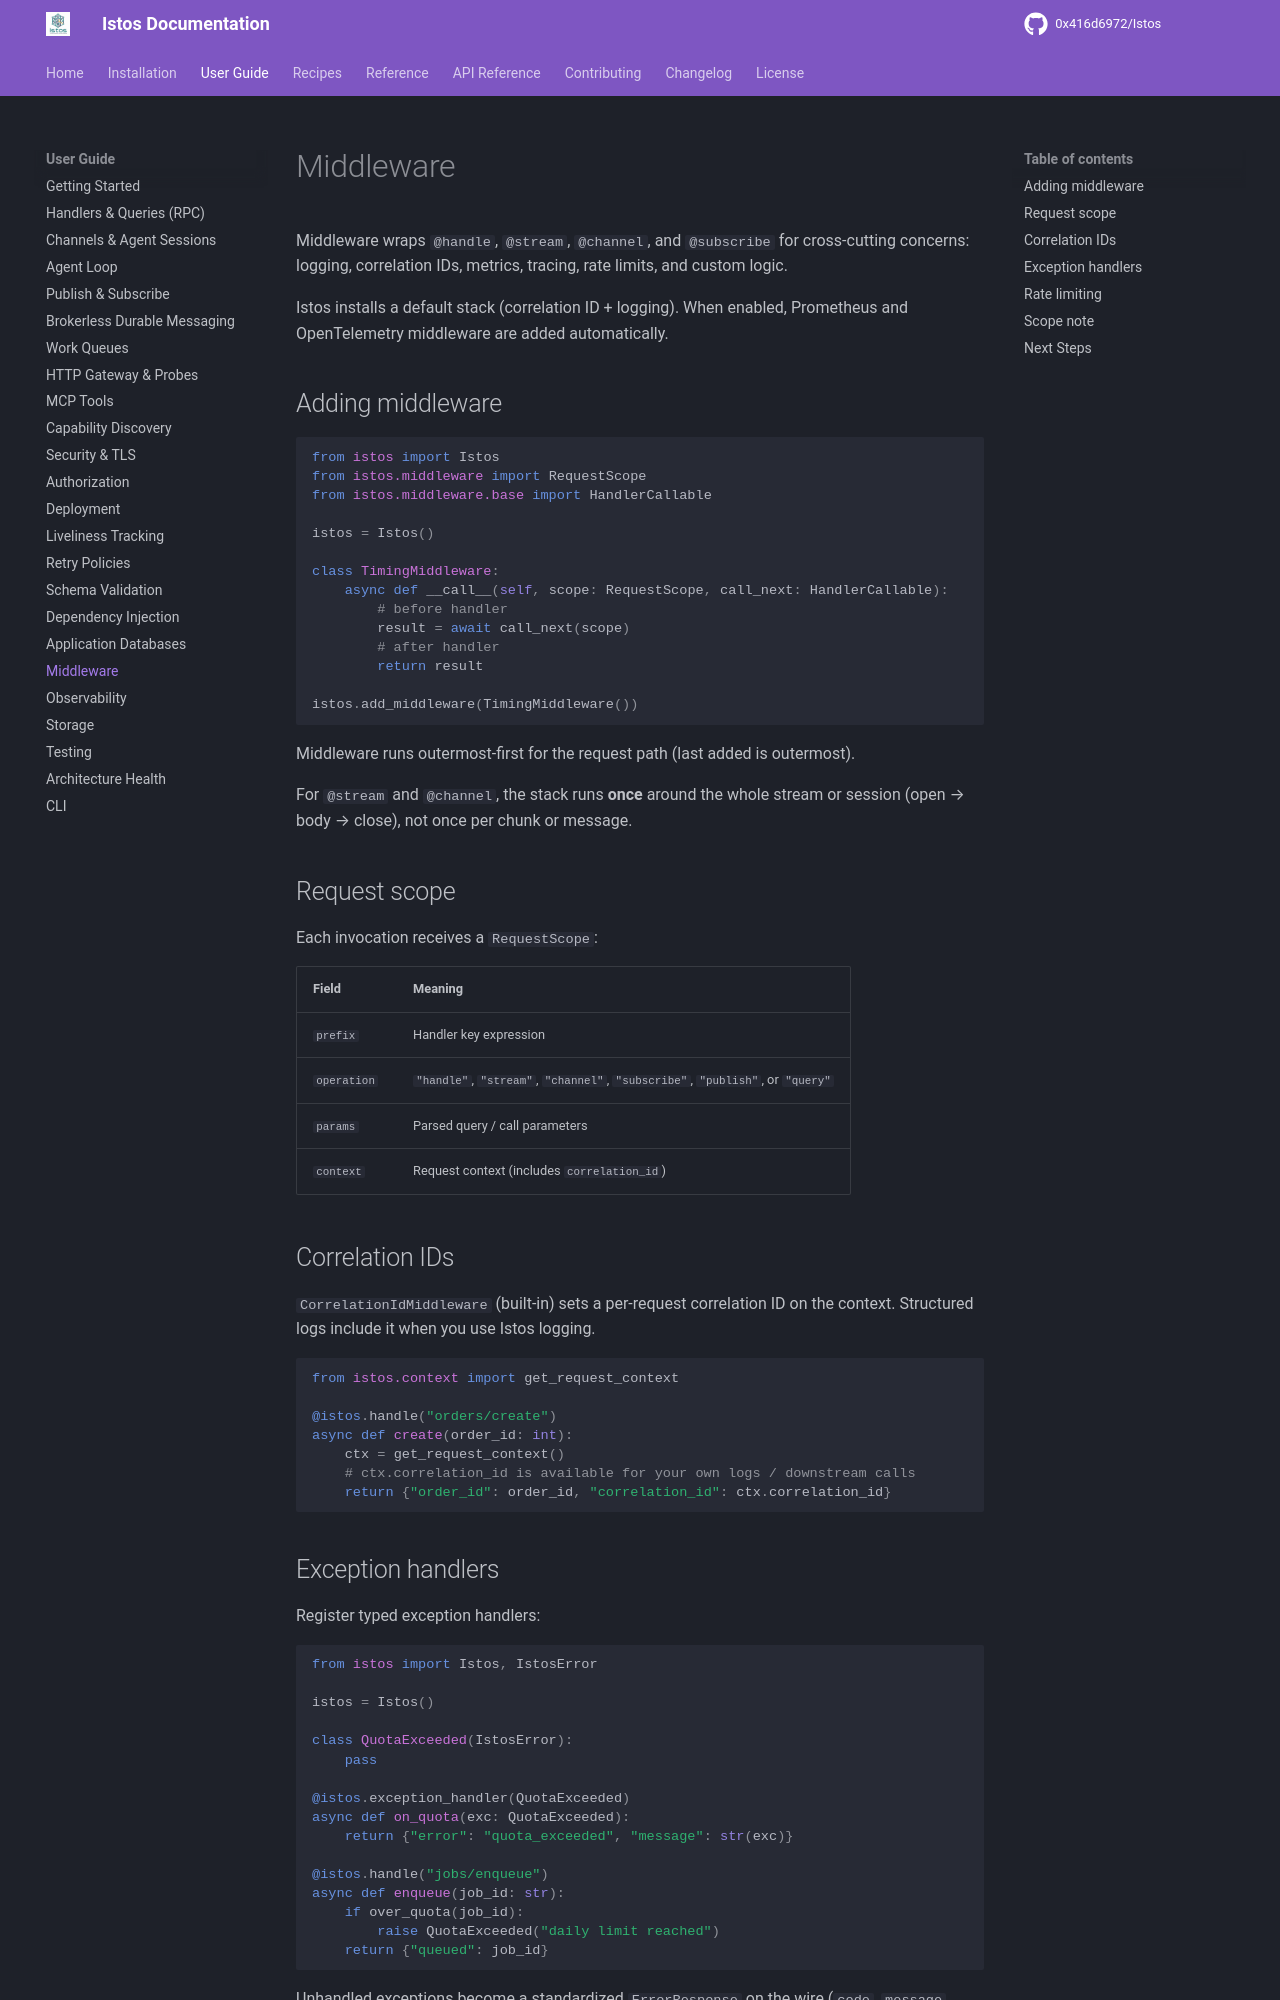

repository: 0x416d6972/Istos · page: user-guide/middleware/index.html · generator: mkdocs

# Middleware

Middleware wraps `@handle`, `@stream`, `@channel`, and `@subscribe` for
cross-cutting concerns: logging, correlation IDs, metrics, tracing, rate limits,
and custom logic.

Istos installs a default stack (correlation ID + logging). When enabled,
Prometheus and OpenTelemetry middleware are added automatically.

## Adding middleware

```python
from istos import Istos
from istos.middleware import RequestScope
from istos.middleware.base import HandlerCallable

istos = Istos()

class TimingMiddleware:
    async def __call__(self, scope: RequestScope, call_next: HandlerCallable):
        # before handler
        result = await call_next(scope)
        # after handler
        return result

istos.add_middleware(TimingMiddleware())
```

Middleware runs outermost-first for the request path (last added is outermost).

For `@stream` and `@channel`, the stack runs **once** around the whole stream
or session (open → body → close), not once per chunk or message.

## Request scope

Each invocation receives a `RequestScope`:

| Field | Meaning |
|-------|---------|
| `prefix` | Handler key expression |
| `operation` | `"handle"`, `"stream"`, `"channel"`, `"subscribe"`, `"publish"`, or `"query"` |
| `params` | Parsed query / call parameters |
| `context` | Request context (includes `correlation_id`) |

## Correlation IDs

`CorrelationIdMiddleware` (built-in) sets a per-request correlation ID on the context. Structured logs include it when you use Istos logging.

```python
from istos.context import get_request_context

@istos.handle("orders/create")
async def create(order_id: int):
    ctx = get_request_context()
    # ctx.correlation_id is available for your own logs / downstream calls
    return {"order_id": order_id, "correlation_id": ctx.correlation_id}
```

## Exception handlers

Register typed exception handlers:

```python
from istos import Istos, IstosError

istos = Istos()

class QuotaExceeded(IstosError):
    pass

@istos.exception_handler(QuotaExceeded)
async def on_quota(exc: QuotaExceeded):
    return {"error": "quota_exceeded", "message": str(exc)}

@istos.handle("jobs/enqueue")
async def enqueue(job_id: str):
    if over_quota(job_id):
        raise QuotaExceeded("daily limit reached")
    return {"queued": job_id}
```

Unhandled exceptions become a standardized `ErrorResponse` on the wire (`code`, `message`, `correlation_id`, `details`).
